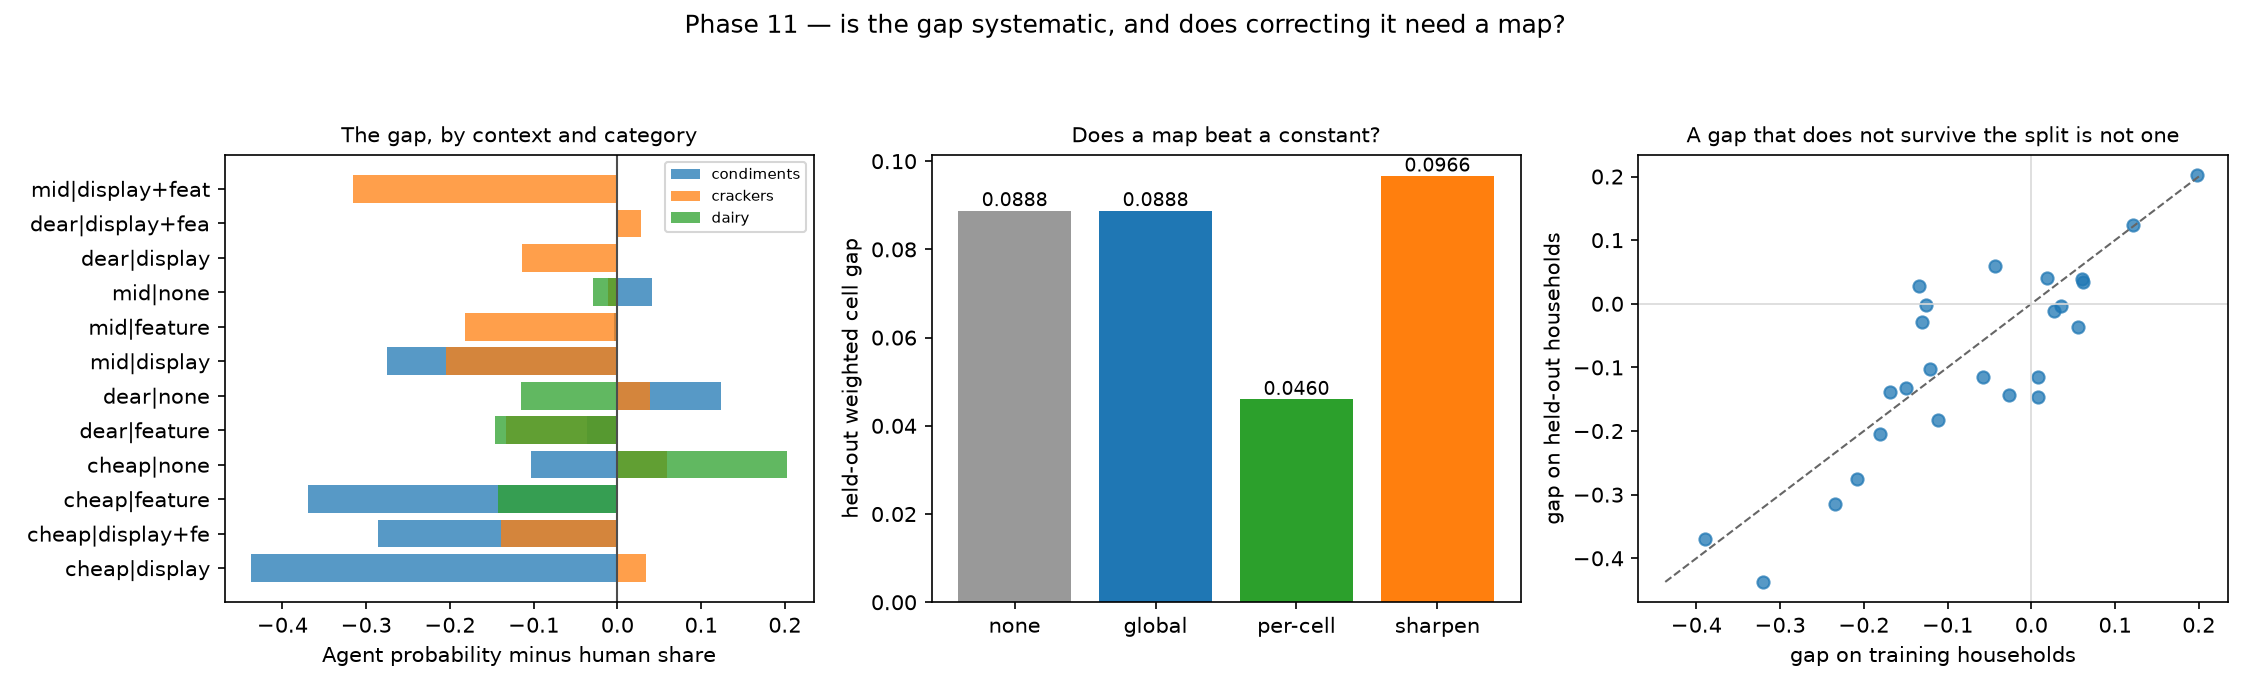

Source data for this figure (header and first rows):
panel, category, context, split, n, human, agent, gap
cracker, crackers, cheap|display, train, 224, 0.2232, 0.285, 0.06174
cracker, crackers, cheap|display, test, 236, 0.25, 0.2844, 0.03441
cracker, crackers, cheap|display+feature, train, 96, 0.4271, 0.2581, -0.169
cracker, crackers, cheap|display+feature, test, 103, 0.4272, 0.2883, -0.1388
cracker, crackers, cheap|feature, train, 44, 0.4091, 0.283, -0.1261
cracker, crackers, cheap|feature, test, 39, 0.2821, 0.2808, -0.001282
cracker, crackers, cheap|none, train, 1635, 0.318, 0.2744, -0.04364
cracker, crackers, cheap|none, test, 1482, 0.2159, 0.2754, 0.05949
cracker, crackers, dear|display, train, 344, 0.2791, 0.2868, 0.007693
cracker, crackers, dear|display, test, 334, 0.3982, 0.2838, -0.1144
cracker, crackers, dear|display+feature, train, 32, 0.4375, 0.3028, -0.1347
cracker, crackers, dear|display+feature, test, 40, 0.325, 0.353, 0.028
cracker, crackers, dear|feature, train, 53, 0.4528, 0.3028, -0.15
cracker, crackers, dear|feature, test, 41, 0.439, 0.3061, -0.1329
cracker, crackers, dear|none, train, 2030, 0.1645, 0.2254, 0.06084
cracker, crackers, dear|none, test, 2042, 0.1861, 0.2245, 0.03844
cracker, crackers, mid|display, train, 331, 0.4864, 0.3063, -0.1802
cracker, crackers, mid|display, test, 314, 0.5096, 0.3049, -0.2046
cracker, crackers, mid|display+feature, train, 83, 0.5663, 0.3314, -0.2348
cracker, crackers, mid|display+feature, test, 80, 0.625, 0.3096, -0.3154
cracker, crackers, mid|feature, train, 42, 0.4524, 0.3412, -0.1112
cracker, crackers, mid|feature, test, 50, 0.54, 0.3576, -0.1824
cracker, crackers, mid|none, train, 1798, 0.1969, 0.2242, 0.02736
cracker, crackers, mid|none, test, 1683, 0.2353, 0.2238, -0.01146
catsup, condiments, cheap|display, train, 168, 0.631, 0.311, -0.3199
catsup, condiments, cheap|display, test, 198, 0.7374, 0.3003, -0.4371
catsup, condiments, cheap|display+feature, test, 35, 0.6, 0.3143, -0.2857
catsup, condiments, cheap|feature, train, 88, 0.7273, 0.3375, -0.3898
catsup, condiments, cheap|feature, test, 80, 0.7, 0.3301, -0.3699
catsup, condiments, cheap|none, train, 1266, 0.3981, 0.2767, -0.1214
catsup, condiments, cheap|none, test, 1156, 0.3737, 0.271, -0.1027
catsup, condiments, dear|feature, train, 70, 0.2714, 0.3277, 0.05629
catsup, condiments, dear|feature, test, 76, 0.3816, 0.3453, -0.03632
catsup, condiments, dear|none, train, 1927, 0.08874, 0.2105, 0.1217
catsup, condiments, dear|none, test, 1684, 0.0867, 0.2105, 0.1238
catsup, condiments, mid|display, train, 89, 0.5618, 0.3538, -0.208
catsup, condiments, mid|display, test, 100, 0.64, 0.3648, -0.2752
catsup, condiments, mid|feature, train, 97, 0.3093, 0.3448, 0.03557
catsup, condiments, mid|feature, test, 75, 0.3467, 0.3427, -0.004
catsup, condiments, mid|none, train, 2040, 0.2284, 0.2476, 0.01913
catsup, condiments, mid|none, test, 1953, 0.2053, 0.2464, 0.04111
yogurt, dairy, cheap|feature, train, 130, 0.3308, 0.3045, -0.02623
yogurt, dairy, cheap|feature, test, 130, 0.4154, 0.2725, -0.1429
yogurt, dairy, cheap|none, train, 1566, 0.1149, 0.3128, 0.1979
yogurt, dairy, cheap|none, test, 1301, 0.1145, 0.3169, 0.2023
yogurt, dairy, dear|feature, train, 53, 0.3208, 0.3285, 0.007736
yogurt, dairy, dear|feature, test, 43, 0.4884, 0.3421, -0.1463
yogurt, dairy, dear|none, train, 2239, 0.2675, 0.2096, -0.05793
yogurt, dairy, dear|none, test, 1668, 0.3291, 0.2138, -0.1153
yogurt, dairy, mid|none, train, 1285, 0.3634, 0.2331, -0.1304
yogurt, dairy, mid|none, test, 1183, 0.2485, 0.2198, -0.02871
